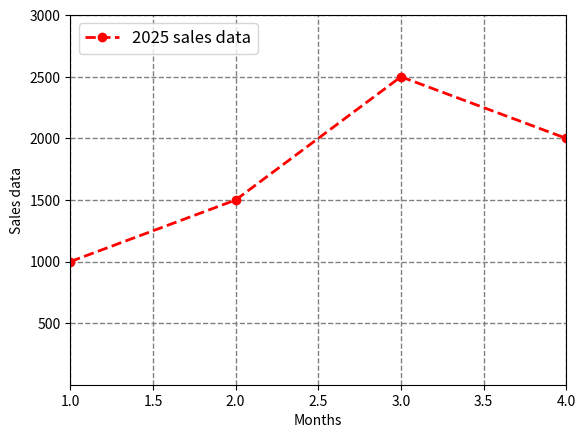

Recreate this plot in Python.
import matplotlib.pyplot as plt

months = [1, 2, 3, 4]
sales = [1000, 1500, 2500, 2000]

plt.plot(months, sales, color='red', linestyle='--', linewidth=2, marker='o', label='2025 sales data')
plt.xlabel("Months")
plt.ylabel("Sales data")
plt.legend(loc='upper left', fontsize=12)
plt.grid(color='gray', linestyle='--', linewidth=1)

plt.xlim(1,4)
plt.ylim(1,3000)

plt.show()